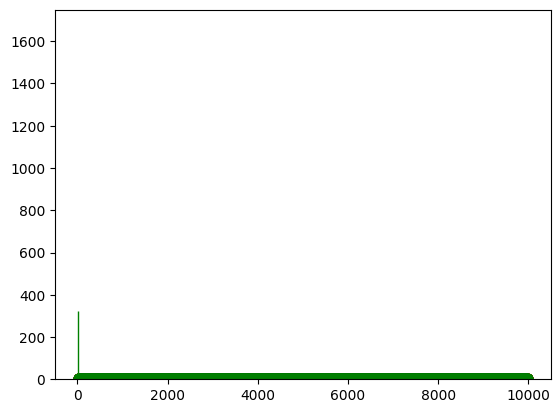

Source code (Python): (Note: this script raises an exception after producing the figure.)
#!/usr/bin/python
# -*-coding:utf8 -*-
'''
    模拟随机事件，投骰子
'''
import random
import matplotlib.pyplot as plt
plt.rcParams['font.sans-serif']=['SimHei']
plt.rcParams['axes.unicode_minus']=False

def roll_dice():
    roll=random.randint(1,6)
    return roll

def main():
    total_times=10000
    result_list=[0]*11
    roll_list=list(range(2,13))
    roll_dict=dict(zip(roll_list,result_list))

    roll_list1=[]
    roll_list2=[]
    roll_sum=[]
    for i in range(total_times):
        roll=roll_dice()
        roll1=roll_dice()
        roll_list1.append(roll)
        roll_list2.append(roll1)
        roll_sum.append(roll+roll1)

        '''
        for j in range(1,7):
            if(roll==j):
                result_list[j-1]+=1
        #print(roll_dice())
        '''
        roll_dict[roll+roll1]+=1
    #print(result_list)
    '''
    for (i,result) in enumerate(result_list):
        print("点数："+str(i+1)+"\t次数："+str(result)+"\t频率："+str(result/total_times))
    '''
    x=range(1,total_times+1)
    plt.scatter(x,roll_list1,alpha=0.4,c="red")
    plt.scatter(x,roll_list2,alpha=0.4,c="green")
    plt.show()
    # 直方图对数据进行简单分析
    # 对数据进行分组，统计每个分组内的数据的数量
    plt.hist(roll_sum,bins=range(2,14),edgecolor="green",linewidth=1,normed=1)
    plt.title("骰子点数统计")
    plt.xlabel("点数")
    plt.ylabel("频率")
    plt.show()
    for i,result in roll_dict.items():
        print("点数：" + str(i) + "\t次数：" + str(result) + "\t频率：" + str(result / total_times))
if(__name__=="__main__"):
    main()